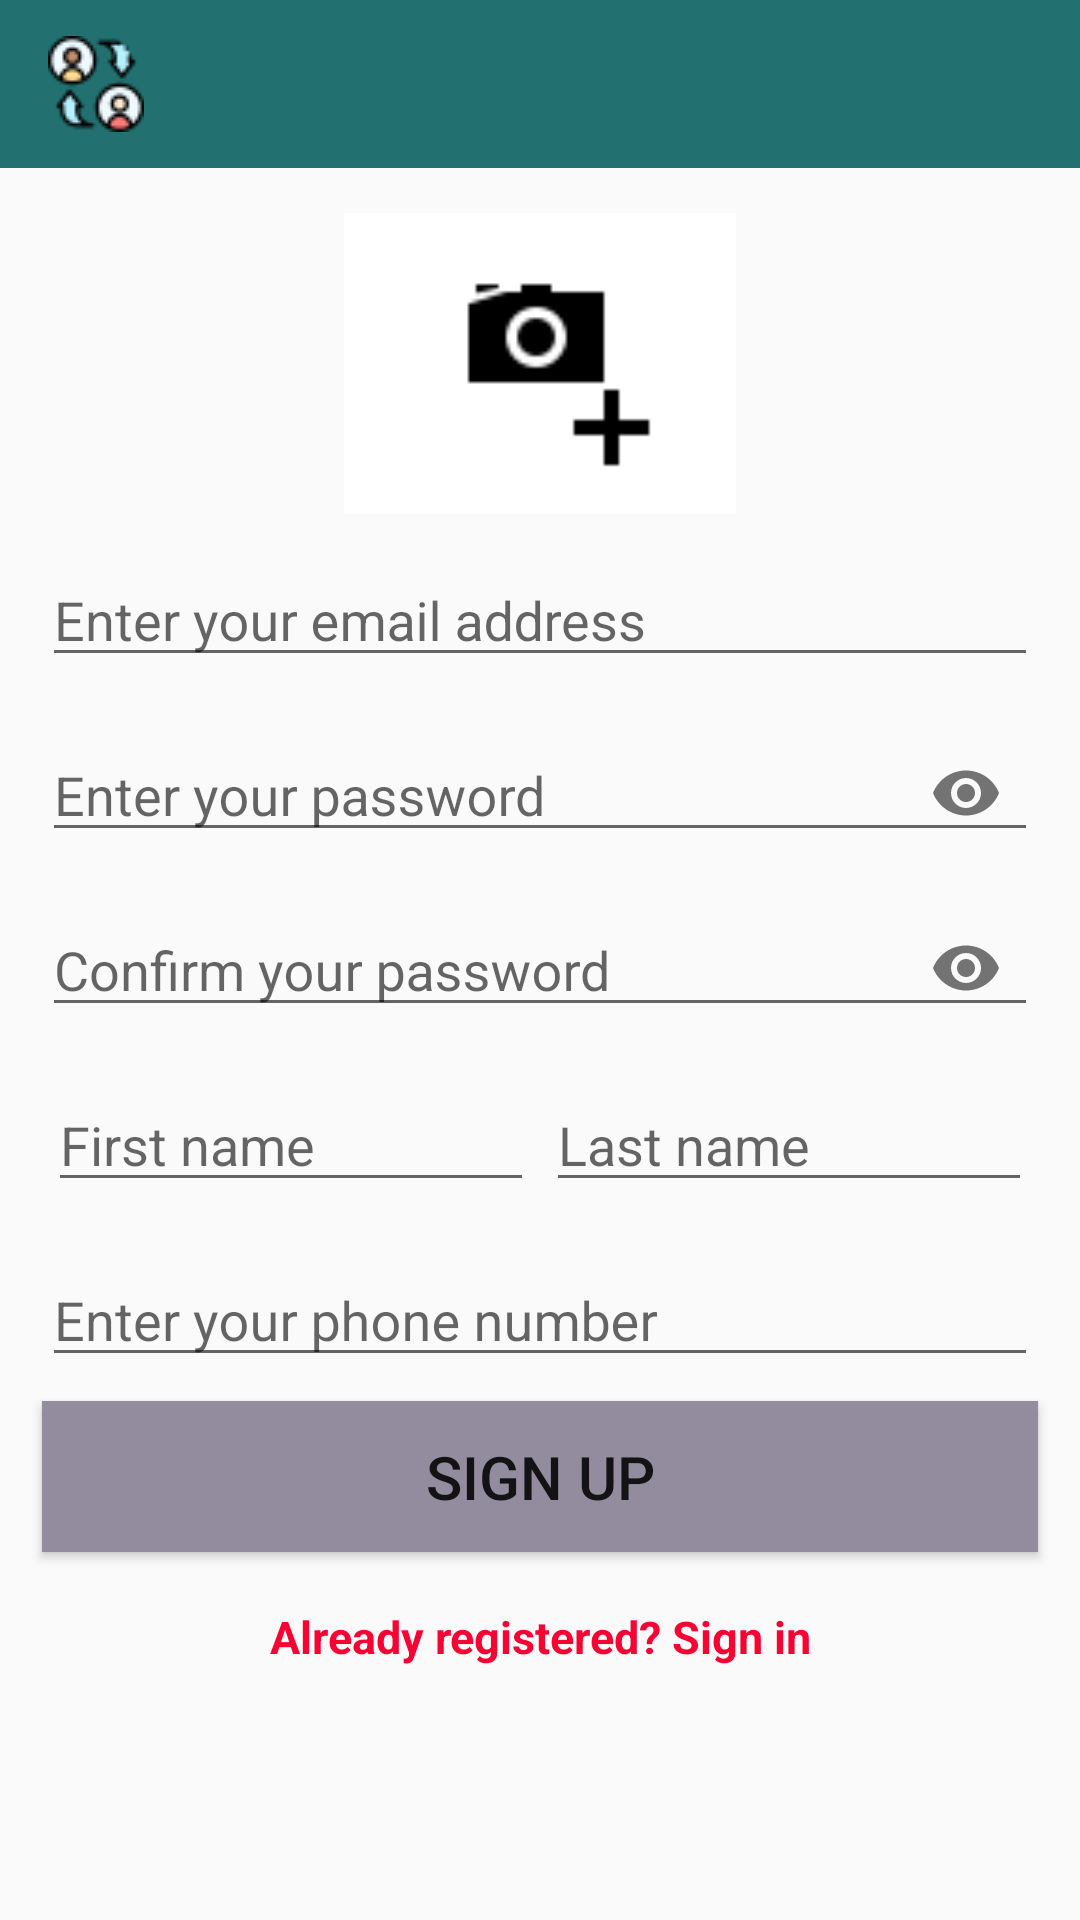

Write the Android layout XML for this screen, with the resource values it uses.
<!-- AndroidManifest.xml: application theme AppTheme -->
<!-- res/layout/activity_signup.xml -->
<?xml version="1.0" encoding="utf-8"?>
<LinearLayout xmlns:android="http://schemas.android.com/apk/res/android"
    xmlns:app="http://schemas.android.com/apk/res-auto"
    xmlns:tools="http://schemas.android.com/tools"
    android:layout_width="match_parent"
    android:layout_height="match_parent"
    android:orientation="vertical"
    tools:context=".SignupActivity">

    <include
        android:id="@+id/toolbar"
        layout="@layout/toolbar_layout" />

    <LinearLayout
        android:layout_width="match_parent"
        android:layout_height="match_parent"
        android:layout_marginTop="5dp"
        android:orientation="vertical"
        android:padding="10dp"
        android:weightSum="20">

        <ImageView
            android:id="@+id/signupActivityImageViewID"
            android:layout_width="match_parent"
            android:layout_height="0dp"
            android:layout_gravity="center"
            android:layout_weight="4"
            android:src="@drawable/add_image" />

        <com.google.android.material.textfield.TextInputLayout
            android:layout_width="match_parent"
            android:layout_height="0dp"
            android:layout_margin="4dp"
            android:layout_weight="2"
            android:textAlignment="textStart"
            android:textSize="18sp">

            <EditText
                android:id="@+id/signupActivityEmailEditTextID"
                android:layout_width="match_parent"
                android:layout_height="match_parent"
                android:hint="@string/hint_1"
                android:inputType="textEmailAddress"
                android:textAlignment="textStart"
                android:textSize="18sp"
                tools:ignore="RtlCompat" />

        </com.google.android.material.textfield.TextInputLayout>

        <com.google.android.material.textfield.TextInputLayout
            android:layout_width="match_parent"
            android:layout_height="0dp"
            android:layout_margin="4dp"
            android:layout_weight="2"
            android:textAlignment="textStart"
            android:textSize="18sp"
            app:passwordToggleEnabled="true">

            <EditText
                android:id="@+id/signupActivityPasswordEditTextID"
                android:layout_width="match_parent"
                android:layout_height="match_parent"
                android:hint="@string/hint_2"
                android:inputType="textPassword"
                android:password="true"
                android:textAlignment="textStart"
                android:textSize="18sp"
                tools:ignore="RtlCompat" />

        </com.google.android.material.textfield.TextInputLayout>

        <com.google.android.material.textfield.TextInputLayout
            android:layout_width="match_parent"
            android:layout_height="0dp"
            android:layout_margin="4dp"
            android:layout_weight="2"
            android:textAlignment="textStart"
            android:textSize="18sp"
            android:textStyle="bold"
            app:passwordToggleEnabled="true">

            <EditText
                android:id="@+id/signupActivityConfirmPasswordEditTextID"
                android:layout_width="match_parent"
                android:layout_height="match_parent"
                android:hint="@string/hint_3"
                android:inputType="textPassword"
                android:password="true"
                android:textAlignment="textStart"
                android:textSize="18sp"
                tools:ignore="RtlCompat" />

        </com.google.android.material.textfield.TextInputLayout>


        <LinearLayout
            android:layout_width="match_parent"
            android:layout_height="0dp"
            android:layout_margin="4dp"
            android:layout_weight="2"
            android:orientation="horizontal"
            android:weightSum="10">

            <com.google.android.material.textfield.TextInputLayout
                android:layout_width="0dp"
                android:layout_height="match_parent"
                android:layout_marginLeft="2dp"
                android:layout_marginRight="2dp"
                android:layout_weight="5"
                android:textAlignment="textStart"
                android:textSize="18sp"
                android:textStyle="bold">

                <EditText
                    android:id="@+id/signupActivityFirstNameEditTextID"
                    android:layout_width="match_parent"
                    android:layout_height="match_parent"
                    android:hint="@string/hint_5"
                    android:inputType="textPersonName"
                    android:textAlignment="textStart"
                    android:textSize="18sp"
                    tools:ignore="RtlCompat" />

            </com.google.android.material.textfield.TextInputLayout>

            <com.google.android.material.textfield.TextInputLayout
                android:layout_width="0dp"
                android:layout_height="match_parent"
                android:layout_marginLeft="2dp"
                android:layout_marginRight="2dp"
                android:layout_weight="5"
                android:textAlignment="textStart"
                android:textSize="18sp"
                android:textStyle="bold">

                <EditText
                    android:id="@+id/signupActivityLastNameEditTextID"
                    android:layout_width="match_parent"
                    android:layout_height="match_parent"
                    android:hint="@string/hint_6"
                    android:inputType="textPersonName"
                    android:textAlignment="textStart"
                    android:textSize="18sp"
                    tools:ignore="RtlCompat" />

            </com.google.android.material.textfield.TextInputLayout>

        </LinearLayout>

        <com.google.android.material.textfield.TextInputLayout
            android:layout_width="match_parent"
            android:layout_height="0dp"
            android:layout_margin="4dp"
            android:layout_weight="2"
            android:textAlignment="textStart"
            android:textSize="18sp">

            <EditText
                android:id="@+id/signupActivityPhoneNumberEditTextID"
                android:layout_width="match_parent"
                android:layout_height="match_parent"
                android:hint="@string/hint_7"
                android:inputType="phone"
                android:textAlignment="textStart"
                android:textSize="18sp"
                tools:ignore="RtlCompat" />

        </com.google.android.material.textfield.TextInputLayout>

        <Button
            android:id="@+id/signupActivitySignupButtonID"
            android:layout_width="match_parent"
            android:layout_height="0dp"
            android:layout_margin="4dp"
            android:layout_weight="2"
            android:background="#938C9E"
            android:text="@string/sign_up_button"
            android:textSize="20sp" />

        <TextView
            android:id="@+id/signupActivitySigninTextViewID"
            android:layout_width="match_parent"
            android:layout_height="0dp"
            android:layout_margin="4dp"
            android:layout_weight="2"
            android:gravity="center_horizontal"
            android:padding="10dp"
            android:text="@string/sign_up_text"
            android:textAlignment="center"
            android:textColor="#F60334"
            android:textSize="15sp"
            android:textStyle="bold" />

        <ProgressBar
            android:id="@+id/signupActivityProgressBarID"
            android:layout_width="match_parent"
            android:layout_height="0dp"
            android:layout_marginLeft="40dp"
            android:layout_marginRight="40dp"
            android:layout_weight="2"
            android:visibility="gone" />

    </LinearLayout>

</LinearLayout>
<!-- res/layout/toolbar_layout.xml (included above) -->
<?xml version="1.0" encoding="utf-8"?>
<androidx.appcompat.widget.Toolbar xmlns:android="http://schemas.android.com/apk/res/android"
    android:layout_width="match_parent"
    android:layout_height="wrap_content"
    xmlns:app="http://schemas.android.com/apk/res-auto"
    android:background="#237070"
    app:logo="@drawable/logo_toolbar"
    android:orientation="horizontal"
    android:clickable="false">

</androidx.appcompat.widget.Toolbar>
<!-- resources referenced by this layout -->
<resources>
  <!-- drawable add_image: png bitmap (drawable, 601 bytes) -->
  <!-- drawable logo_toolbar: png bitmap (drawable, 2142 bytes) -->
  <string name="hint_1">Enter your email address</string>
  <string name="hint_2">Enter your password</string>
  <string name="hint_3">Confirm your password</string>
  <string name="hint_5">First name</string>
  <string name="hint_6">Last name</string>
  <string name="hint_7">Enter your phone number</string>
  <string name="sign_up_button">SIGN UP</string>
  <string name="sign_up_text">Already registered? Sign in</string>
  <style name="AppTheme" parent="Theme.AppCompat.Light.NoActionBar">
          
          <item name="colorPrimary">#237070</item>
          <item name="colorPrimaryDark">#3EACAC</item>
          <item name="colorAccent">#D82B66</item>
      </style>
</resources>
